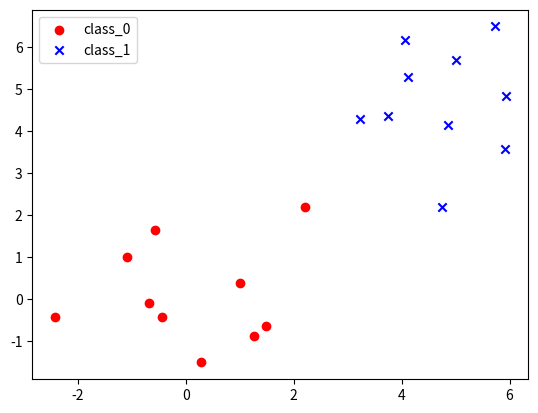

Source code (Python): (Note: this script raises an exception after producing the figure.)

# coding: utf-8

# In[1]:

get_ipython().run_line_magic('matplotlib', 'inline')
get_ipython().run_line_magic('config', "InlineBackend.figure_formats = {'png', 'retina'}")
import numpy as np
import matplotlib.pyplot as plt


# In[19]:

# Data set
np.random.seed(123)
d = 2 
n = 10 
N = d*n 
mean0 = 0 
mean1 = 5


# In[92]:

# input data
X0 = np.random.randn(n, d) + np.array([mean0, mean0])
X1 = np.random.randn(n, d) + np.array([mean1, mean1])
X = np.concatenate((X0, X1), axis=0)


# In[93]:

# teacher data
Y0 = np.array([0 for i in range(n)])
Y1 = np.array([1 for i in range(n)])
Y = np.concatenate((Y0, Y1), axis=0)


# In[5]:

plt.scatter(X[:n, 0], X[:n, 1], color='red', marker='o', label='class_0')
plt.scatter(X[n:N, 0], X[n:N, 1], color='blue', marker='x', label='class_1')
plt.legend(loc='upper left')
plt.show()


# In[88]:

# Perceptron

class Perceptron:
    def __init__(self, input_dim, eta=1.0):
        self.w = np.zeros(input_dim)
        self.b = 0
        self.eta = eta
    
    def step(self, x):
        return 1*(x > 0)
    
    def y(self, w, x):
        return self.step(np.dot(w, x) + self.b)
    
    def fit(self, X, Y):
        while True:
            classified = True
            for i in range(20):
                update = self.eta*(Y[i] - self.y(self.w, X[i]))
                delta_w = update * X[i]
                delta_b = update
                self.w += delta_w
                self.b += delta_b
                classified *= all(delta_w == 0)*(delta_b == 0)
            if classified:
                break
        return 

pt = Perceptron(input_dim = 2)
pt.fit(X,Y)
print('w = ', pt.w)
print('b = ', pt.b)


# In[91]:

# section plot
x1 = np.array(range(-10,10,1))
x2 = (w[0]*x1 + pt.b)/-pt.w[1]
plt.plot(x1, x2, alpha=0.5)

plt.scatter(X[:n, 0], X[:n, 1], color='red', marker='o', label='class_0')
plt.scatter(X[n:N, 0], X[n:N, 1], color='blue', marker='x', label='class_1')
plt.xlim(-3, 7)
plt.ylim(-3, 7)
plt.legend(loc='upper left')
plt.show()


# In[ ]:



